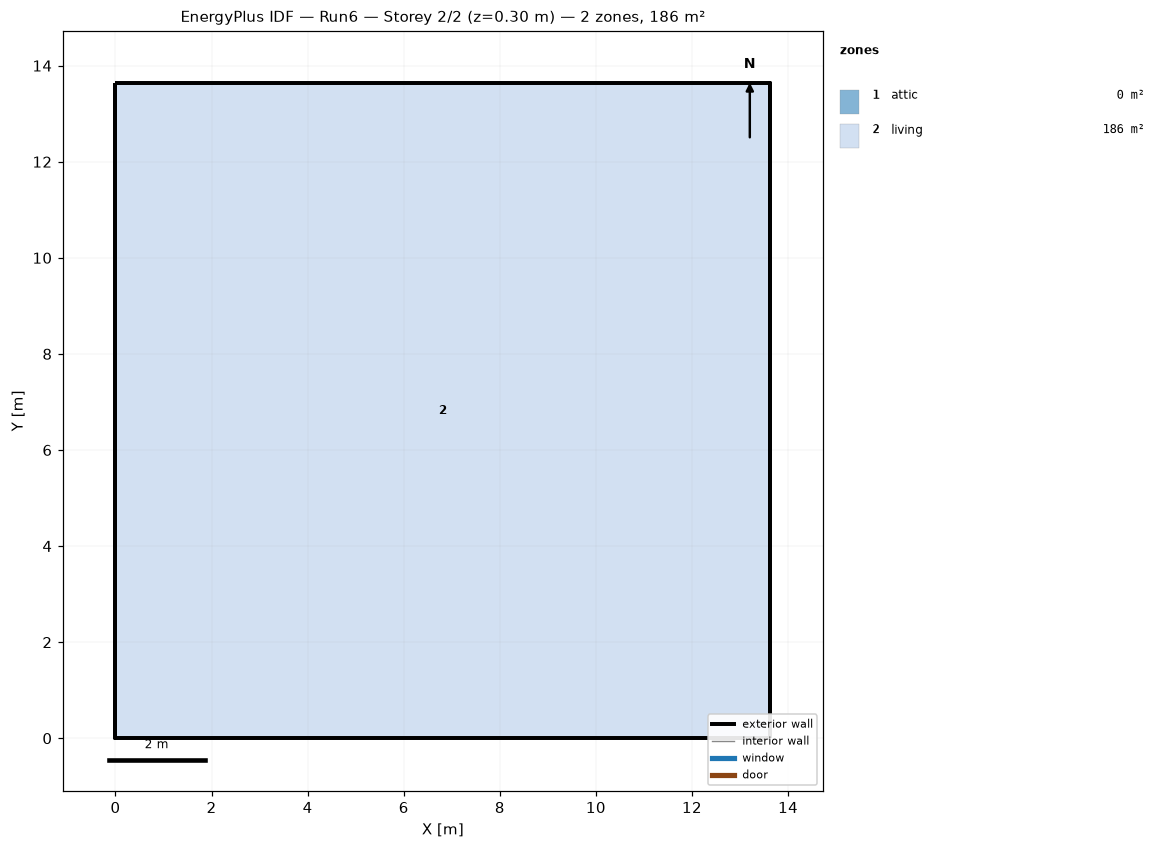
=== STOREY PLAN SPEC (per zone: floor XY polygon, exterior-wall plan segments, windows/doors) ===
zone 1: attic  (0.0 m²)
  exterior wall: (13.63, 0.00) – (13.63, 13.63) – (13.63, 6.82)  [20.4 m]
  exterior wall: (0.00, 13.63) – (0.00, 0.00) – (0.00, 6.82)  [20.4 m]
zone 2: living  (185.8 m²)
  floor: (0.00, 0.00) (0.00, 13.63) (13.63, 13.63) (13.63, 0.00)
  exterior wall: (0.00, 0.00) – (13.63, 0.00)  [13.6 m]
  exterior wall: (13.63, 0.00) – (13.63, 13.63)  [13.6 m]
  exterior wall: (13.63, 13.63) – (0.00, 13.63)  [13.6 m]
  exterior wall: (0.00, 13.63) – (0.00, 0.00)  [13.6 m]

=== DERIVED (storey summary) ===
Building: Run6
Storey: 2 of 2  (floor level z = 0.30 m)
Storey gross floor area: 185.8 m²
Zones on this storey: 2
  - attic: floor 0.0 m²; exterior wall 40.9 m (31.0 m²); WWR 0.0%
  - living: floor 185.8 m²; exterior wall 54.5 m (132.9 m²); WWR 0.0%
Zone adjacency: (none detected)